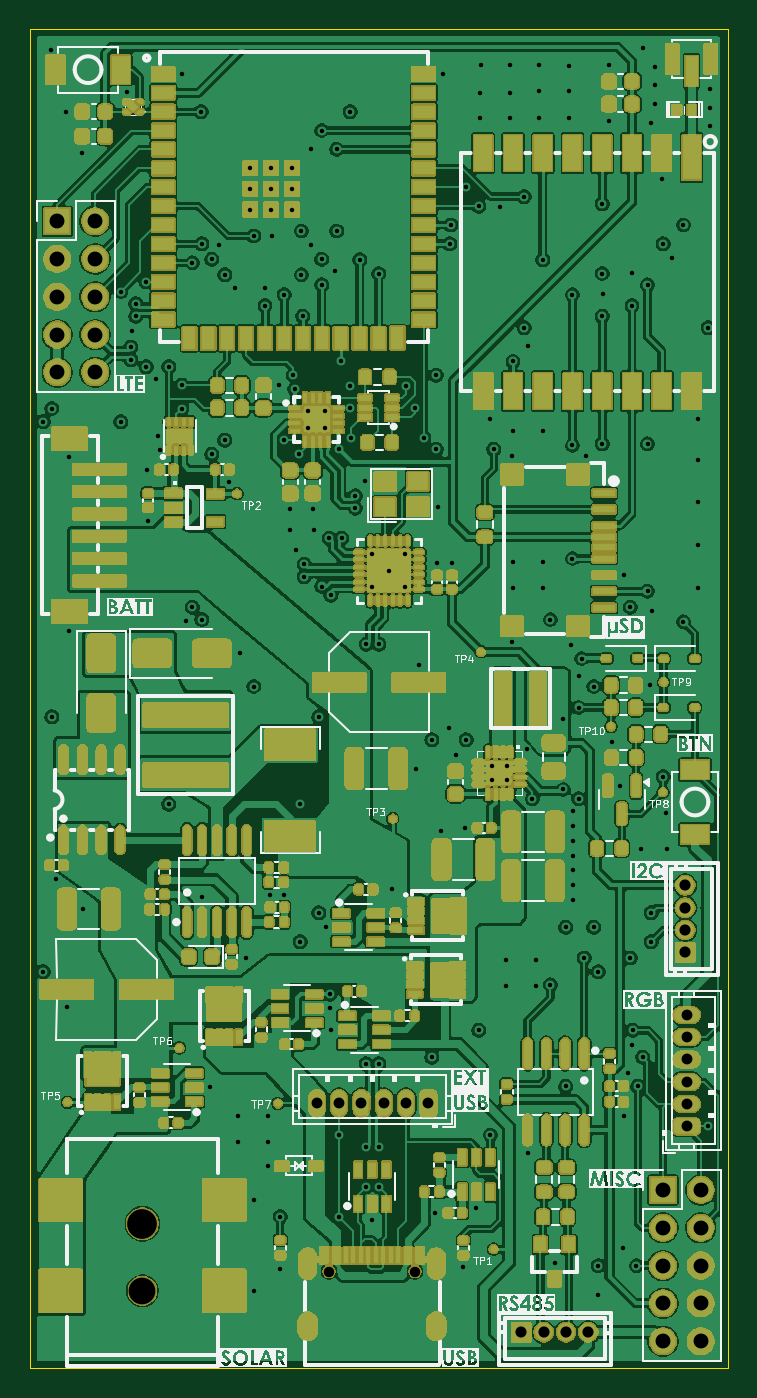
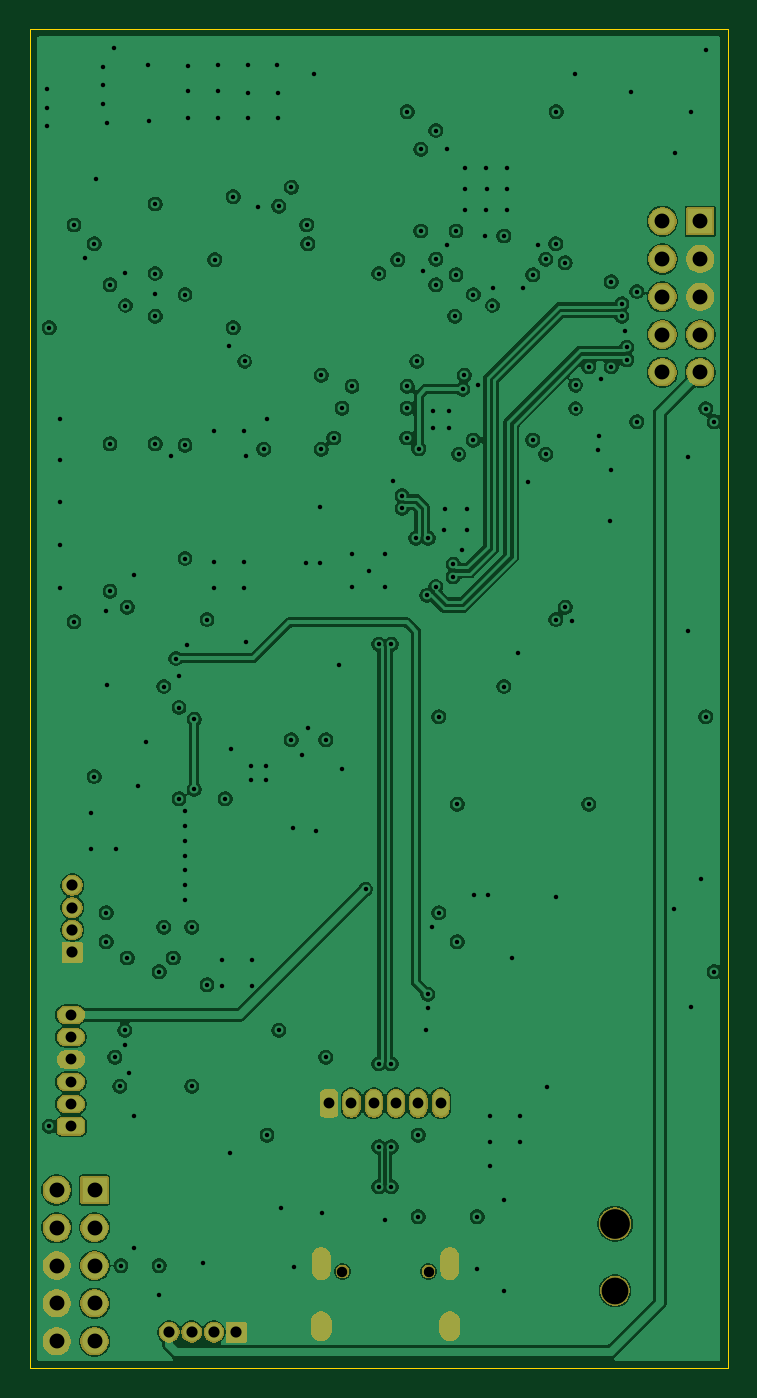
Circuit board: 11 layer files. Board 46.9 x 90.0 mm.
- bottom_copper: IndustrialSense-CuBottom.gbr (167080 bytes)
- inner_copper: IndustrialSense-CuIn1.gbr (16946 bytes)
- inner_copper: IndustrialSense-CuIn2.gbr (16179 bytes)
- top_copper: IndustrialSense-CuTop.gbr (425319 bytes)
- outline: IndustrialSense-EdgeCuts.gbr (616 bytes)
- bottom_mask: IndustrialSense-MaskBottom.gbr (38591 bytes)
- top_mask: IndustrialSense-MaskTop.gbr (416683 bytes)
- drill: IndustrialSense-NPTH.drl (265 bytes)
- drill: IndustrialSense-PTH.drl (5869 bytes)
- bottom_silk: IndustrialSense-SilkBottom.gbr (3110 bytes)
- top_silk: IndustrialSense-SilkTop.gbr (113488 bytes)

=== bottom_copper: IndustrialSense-CuBottom.gbr (167080 bytes, source omitted) ===
=== inner_copper: IndustrialSense-CuIn1.gbr (16946 bytes, source omitted) ===
=== inner_copper: IndustrialSense-CuIn2.gbr (16179 bytes, source omitted) ===
=== top_copper: IndustrialSense-CuTop.gbr (425319 bytes, source omitted) ===
=== outline: IndustrialSense-EdgeCuts.gbr ===
%TF.GenerationSoftware,KiCad,Pcbnew,9.0.0*%
%TF.CreationDate,2026-02-28T00:59:34-05:00*%
%TF.ProjectId,IndustrialSense,496e6475-7374-4726-9961-6c53656e7365,+ (Unreleased)*%
%TF.SameCoordinates,Original*%
%TF.FileFunction,Profile,NP*%
%FSLAX46Y46*%
G04 Gerber Fmt 4.6, Leading zero omitted, Abs format (unit mm)*
G04 Created by KiCad (PCBNEW 9.0.0) date 2026-02-28 00:59:34*
%MOMM*%
%LPD*%
G01*
G04 APERTURE LIST*
%TA.AperFunction,Profile*%
%ADD10C,0.100000*%
%TD*%
G04 APERTURE END LIST*
D10*
X10000000Y100000000D02*
X56900000Y100000000D01*
X56900000Y10000000D01*
X10000000Y10000000D01*
X10000000Y100000000D01*
M02*

=== bottom_mask: IndustrialSense-MaskBottom.gbr (38591 bytes, source omitted) ===
=== top_mask: IndustrialSense-MaskTop.gbr (416683 bytes, source omitted) ===
=== drill: IndustrialSense-NPTH.drl ===
M48
; DRILL file {KiCad 9.0.0} date 2026-02-28T00:59:34-0500
; FORMAT={-:-/ absolute / inch / decimal}
; #@! TF.CreationDate,2026-02-28T00:59:34-05:00
; #@! TF.GenerationSoftware,Kicad,Pcbnew,9.0.0
; #@! TF.FileFunction,NonPlated,1,4,NPTH
FMAT,2
INCH
%
G90
G05
M30

=== drill: IndustrialSense-PTH.drl (5869 bytes, source omitted) ===
=== bottom_silk: IndustrialSense-SilkBottom.gbr (3110 bytes, source withheld) ===
=== top_silk: IndustrialSense-SilkTop.gbr (113488 bytes, source omitted) ===
